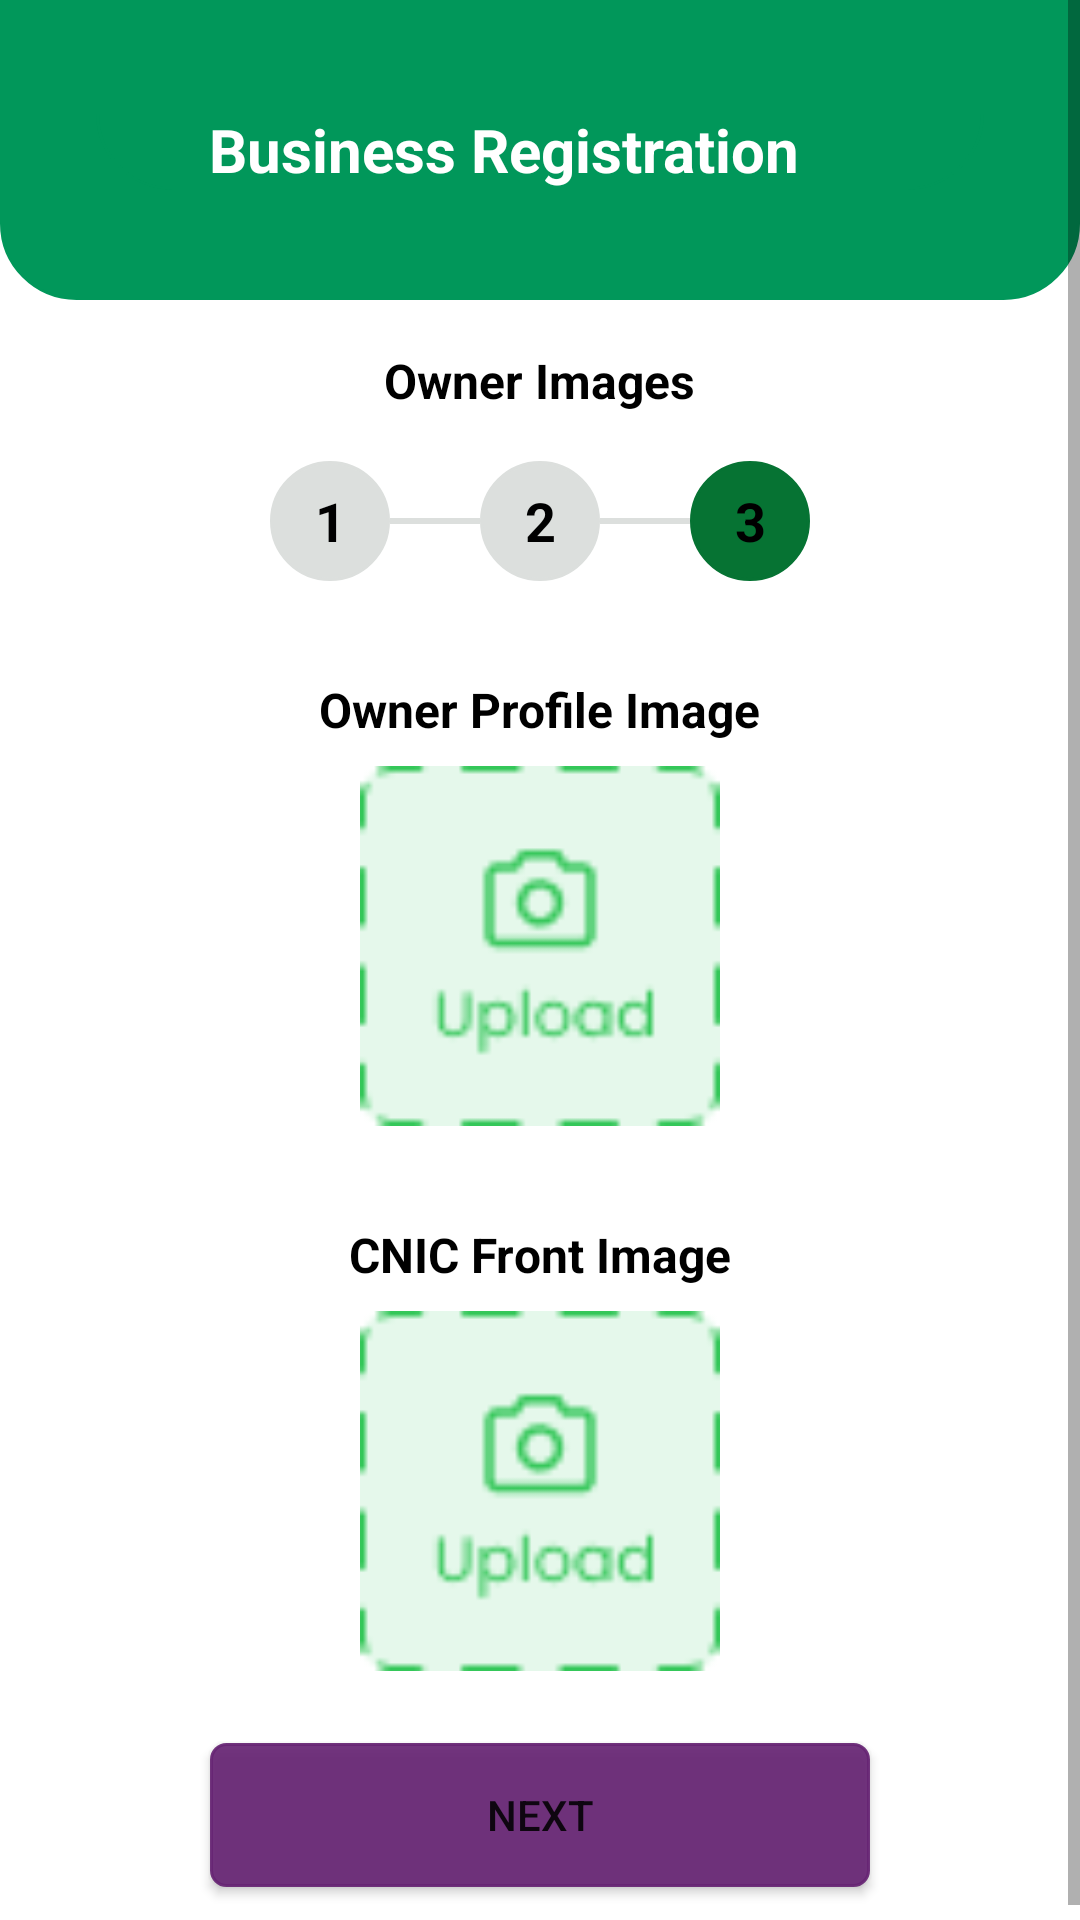

Layout XML and referenced resources for this Android screen:
<!-- AndroidManifest.xml: application theme Theme.HalalFoodAuthorityOSS -->
<!-- res/layout/activity_profile_images.xml -->
<?xml version="1.0" encoding="utf-8"?>
<androidx.constraintlayout.widget.ConstraintLayout xmlns:android="http://schemas.android.com/apk/res/android"
    xmlns:app="http://schemas.android.com/apk/res-auto"
    xmlns:tools="http://schemas.android.com/tools"
    android:layout_width="match_parent"
    android:layout_height="match_parent"
    tools:context=".businesslicense.Profile_Images">

    <ScrollView
        android:layout_width="match_parent"
        android:layout_height="match_parent">

        <LinearLayout
            android:layout_width="match_parent"
            android:layout_height="match_parent"
            android:gravity="center_horizontal"
            android:orientation="vertical">

            <androidx.constraintlayout.widget.ConstraintLayout
                android:id="@+id/constraintLayout"
                android:layout_width="match_parent"
                android:layout_height="@dimen/dp100"
                android:background="@drawable/topbackground"
                app:layout_constraintEnd_toEndOf="parent"
                app:layout_constraintStart_toStartOf="parent"
                app:layout_constraintTop_toTopOf="parent">

                <LinearLayout
                    android:layout_width="match_parent"
                    android:layout_height="match_parent"
                    android:layout_marginStart="32dp"
                    android:layout_marginLeft="32dp"
                    android:gravity="center_vertical"
                    android:layout_marginEnd="32dp"
                    android:layout_marginRight="32dp"
                    app:layout_constraintEnd_toEndOf="parent"
                    app:layout_constraintStart_toStartOf="parent"
                    app:layout_constraintTop_toTopOf="parent">

                    <TextView
                        android:id="@+id/textView3"
                        android:layout_width="match_parent"
                        android:layout_height="wrap_content"
                        android:background="@drawable/topbackground"
                        android:gravity="center"
                        android:paddingRight="@dimen/dp24"
                        android:text="@string/business_registration"
                        android:textColor="@color/white"
                        android:textSize="@dimen/sp20"
                        android:textStyle="bold"
                        tools:layout_editor_absoluteX="57dp"
                        tools:layout_editor_absoluteY="60dp" />

                </LinearLayout>

            </androidx.constraintlayout.widget.ConstraintLayout>

            <TextView
                android:layout_width="wrap_content"
                android:layout_height="wrap_content"
                android:layout_marginTop="@dimen/dp16"
                android:text="Owner Images"
                android:textColor="@color/black"
                android:textSize="@dimen/sp16"
                android:textStyle="bold"
                />

            <LinearLayout
                android:layout_width="wrap_content"
                android:layout_height="wrap_content"
                android:layout_marginTop="@dimen/dp16"
                android:gravity="center">
                <TextView
                    android:layout_width="@dimen/dp40"
                    android:layout_height="@dimen/dp40"
                    android:text="1"
                    android:gravity="center"
                    android:textSize="@dimen/sp18"
                    android:background="@drawable/inactive_progress"
                    android:textStyle="bold"
                    android:textColor="@color/black"/>
                <View
                    android:layout_width="@dimen/dp30"
                    android:layout_height="@dimen/dp2"
                    android:background="@color/lightbrown"/>
                <TextView
                    android:layout_width="@dimen/dp40"
                    android:layout_height="@dimen/dp40"
                    android:text="2"
                    android:gravity="center"
                    android:textSize="@dimen/sp18"
                    android:background="@drawable/inactive_progress"
                    android:textStyle="bold"
                    android:textColor="@color/black"/>
                <View
                    android:layout_width="@dimen/dp30"
                    android:layout_height="@dimen/dp2"
                    android:background="@color/lightbrown"/>
                <TextView
                    android:layout_width="@dimen/dp40"
                    android:layout_height="@dimen/dp40"
                    android:text="3"
                    android:gravity="center"
                    android:textSize="@dimen/sp18"
                    android:background="@drawable/active_progress"
                    android:textStyle="bold"
                    android:textColor="@color/black"/>
            </LinearLayout>

            <TextView
                android:layout_width="wrap_content"
                android:layout_height="wrap_content"
                android:text="@string/Owner_profile_image"
                android:layout_marginTop="@dimen/dp32"
                android:textColor="@color/black"
                android:textSize="@dimen/sp16"
                android:textStyle="bold" />

            <ImageView
                android:id="@+id/profileImage"
                android:layout_width="@dimen/dp120"
                android:layout_height="@dimen/dp120"
                android:layout_margin="@dimen/dp8"
                android:layout_gravity="center"
                android:src="@drawable/ic_add_photo"
                />

            <TextView
                android:layout_width="wrap_content"
                android:layout_height="wrap_content"
                android:text="@string/cnic_front_image"
                android:layout_marginTop="@dimen/dp24"
                android:textColor="@color/black"
                android:textSize="@dimen/sp16"
                android:textStyle="bold" />


            <ImageView
                android:id="@+id/imgcnic"
                android:layout_width="@dimen/dp120"
                android:layout_height="@dimen/dp120"
                android:layout_margin="@dimen/dp8"
                android:layout_gravity="center"
                android:src="@drawable/ic_add_photo"
                />

            <Button
                android:id="@+id/btnNext"
                android:layout_width="@dimen/dp220"
                android:layout_height="wrap_content"
                android:layout_marginTop="@dimen/dp16"
                android:background="@drawable/btnborder"
                android:layout_marginBottom="@dimen/dp16"
                android:text="next" />
        </LinearLayout>
    </ScrollView>



</androidx.constraintlayout.widget.ConstraintLayout>
<!-- resources referenced by this layout -->
<resources>
  <color name="black">#FF000000</color>
  <color name="lightbrown">#DCDFDD</color>
  <color name="white">#FFFFFFFF</color>
  <dimen name="dp100">100dp</dimen>
  <dimen name="dp120">120dp</dimen>
  <dimen name="dp16">16dp</dimen>
  <dimen name="dp2">2dp</dimen>
  <dimen name="dp220">220dp</dimen>
  <dimen name="dp24">24dp</dimen>
  <dimen name="dp30">30dp</dimen>
  <dimen name="dp32">32dp</dimen>
  <dimen name="dp40">40dp</dimen>
  <dimen name="dp8">8dp</dimen>
  <dimen name="sp16">16sp</dimen>
  <dimen name="sp18">18sp</dimen>
  <dimen name="sp20">20sp</dimen>
  <!-- drawable active_progress (drawable) -->
  <?xml version="1.0" encoding="utf-8"?>
  <shape xmlns:android="http://schemas.android.com/apk/res/android"
      android:shape="rectangle" >
  
      
      <solid
          android:color="#067333" >
      </solid>
  
      
      <stroke
          android:width="1dp"
          android:color="#067333" >
      </stroke>
  
      
      <corners
          android:radius="50dp"   >
      </corners>
  
  </shape>
  <!-- drawable btnborder (drawable) -->
  <?xml version="1.0" encoding="utf-8"?>
  <shape xmlns:android="http://schemas.android.com/apk/res/android"
      android:shape="rectangle" >
  
      
      <solid
          android:color="#EB672473" >
      </solid>
  
      
      <stroke
          android:width="1dp"
          android:color="#EB672473" >
      </stroke>
  
      
      <corners
          android:radius="5dp"   >
      </corners>
  
  </shape>
  <!-- drawable ic_add_photo: png bitmap (drawable, 1503 bytes) -->
  <!-- drawable inactive_progress (drawable) -->
  <?xml version="1.0" encoding="utf-8"?>
  <shape xmlns:android="http://schemas.android.com/apk/res/android"
      android:shape="rectangle" >
  
      
      <solid
          android:color="#DCDFDD" >
      </solid>
  
      
      <stroke
          android:width="1dp"
          android:color="#DCDFDD" >
      </stroke>
  
      
      <corners
          android:radius="50dp"   >
      </corners>
  
  </shape>
  <!-- drawable topbackground (drawable) -->
  <?xml version="1.0" encoding="utf-8"?>
  <shape xmlns:android="http://schemas.android.com/apk/res/android"
      android:shape="rectangle" >
  
      
      <solid
          android:color="@color/green" >
      </solid>
  
      
      <stroke
          android:width="1dp"
          android:color="@color/green" >
      </stroke>
  
      
      <corners
          android:bottomLeftRadius="@dimen/dp25"
          android:bottomRightRadius="@dimen/dp25">
      </corners>
  
  </shape>
  <string name="Owner_profile_image">Owner Profile Image</string>
  <string name="business_registration">Business Registration</string>
  <string name="cnic_front_image">CNIC Front Image</string>
  <style name="Theme.HalalFoodAuthorityOSS" parent="Theme.MaterialComponents.DayNight.DarkActionBar">
          
          <item name="colorPrimary">@color/purple_500</item>
          <item name="colorPrimaryVariant">@color/purple_700</item>
          <item name="colorOnPrimary">@color/white</item>
          
          <item name="colorSecondary">@color/teal_200</item>
          <item name="colorSecondaryVariant">@color/teal_700</item>
          <item name="colorOnSecondary">@color/black</item>
          
          <item name="android:statusBarColor" tools:targetApi="l">?attr/colorPrimaryVariant</item>
          
      </style>
  <color name="green">#01975A</color>
  <dimen name="dp25">25dp</dimen>
  <color name="purple_500">#FF6200EE</color>
  <color name="purple_700">#FF3700B3</color>
  <color name="teal_200">#FF03DAC5</color>
  <color name="teal_700">#FF018786</color>
</resources>
